Run: headless pygame with SDL's dummy video driver; simulated clock (each Clock.tick advances the game by its frame time, no real sleeping); random seed 0; keys injected as events and as key.get_pressed() state; no mouse input; restart key R tapped at the start of phases 3 and 4.
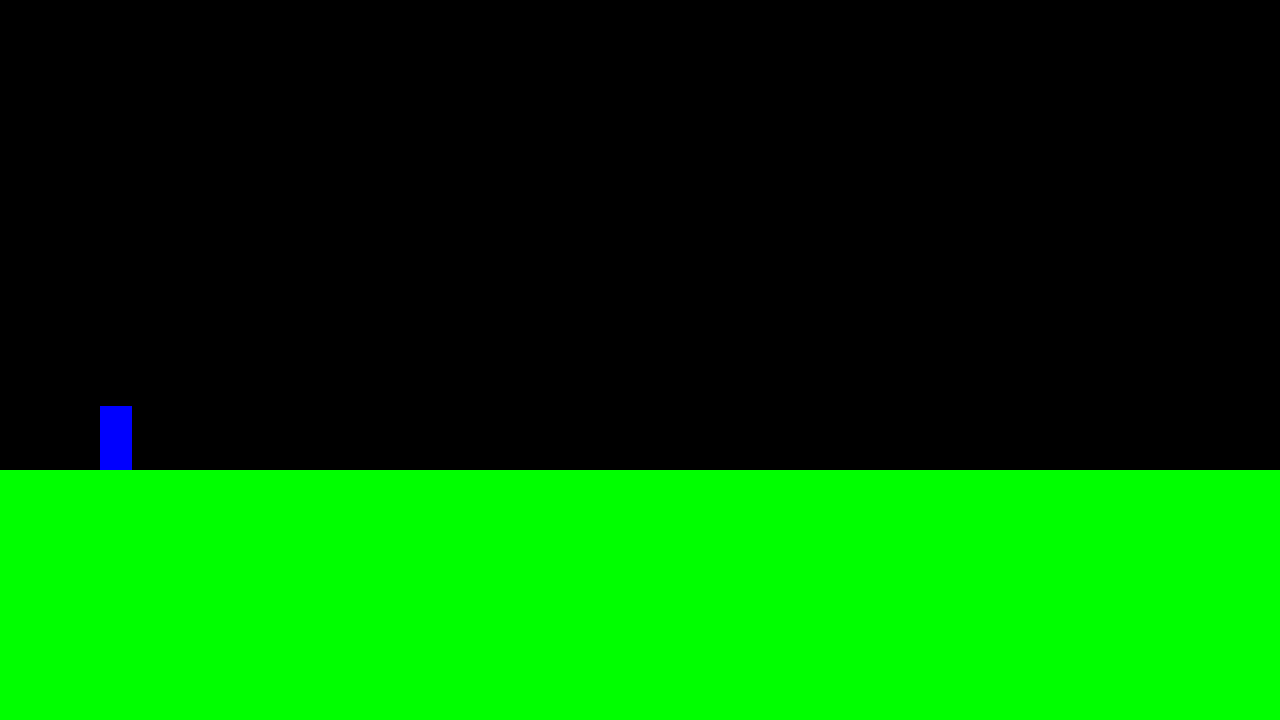
Frame 1 of 4 · flips 1–60 · no input
Frame 2 of 4 · flips 61–180 · tapped SPACE, RETURN · held RIGHT (→), D · screen unchanged from frame 1, image omitted
Frame 3 of 4 · flips 181–300 · tapped R · held DOWN (↓), S · screen unchanged from frame 2, image omitted
Frame 4 of 4 · flips 301–420 · tapped R · held LEFT (←), A, UP (↑), W · screen unchanged from frame 3, image omitted

The pygame program that drew these frames:

import pygame, sys
import random

#Global variables
screenWidth = 1280
screenHeight = 720
score = 0
collisionTolerance = 10
gameRunning = False
gameHasRun = False

groundRectHeight = 250

enemyVelocity = 5
enemyWidth = 32
enemyHeight = 64

pygame.init()
screen = pygame.display.set_mode((screenWidth, screenHeight))
clock = pygame.time.Clock()

class Player:
    def __init__(self, x, y):
        self.x = x
        self.width = 32
        self.height = 64
        self.y = y - self.height
        self.jumping = False
        self.originalYvelocity = 10
        self.yVelocity = self.originalYvelocity 
        self.gravity = .25
    
    def draw(self):
        pygame.draw.rect(screen, (0, 0, 255), (self.x, self.y, self.width, self.height))
    
    def jump(self):
        if keysPressed[pygame.K_SPACE]:
            self.jumping = True
        
        if self.jumping:
            self.y -= self.yVelocity
            self.yVelocity -= self.gravity

            
            if self.yVelocity < -self.originalYvelocity:
                self.jumping = False
                self.yVelocity = self.originalYvelocity

class Enemy:
    def __init__(self):
        self.width = enemyWidth
        self.height = enemyHeight
        self.x = screenWidth
        self.y = screenHeight - groundRectHeight - self.height
    
    def draw(self):
        pygame.draw.rect(screen, (255, 255, 255), (self.x, self.y, self.width, self.height))

def checkCollision(rect1, rect2):
    if rect1.colliderect(rect2):
        if abs(rect1.right) - abs(rect2.left) < collisionTolerance:
            return True
        if abs(rect1.bottom) - abs(rect2.top) < collisionTolerance:
            return True
    
player = Player(100, screenHeight - groundRectHeight)

enemyDistance = random.randint(75, 225)
enemyDistanceCounter = 0

enemyList = []

while True:
    for event in pygame.event.get():
        if event.type == pygame.QUIT or (event.type == pygame.KEYDOWN and event.key == pygame.K_ESCAPE):
            pygame.quit()
            sys.exit()
    
    keysPressed = pygame.key.get_pressed()
    
    screen.fill((0, 0, 0))
    pygame.draw.rect(screen, (0, 255, 0), (0, screenHeight - groundRectHeight, screenWidth, groundRectHeight))
    player.draw()

    if gameHasRun == False and gameRunning == False and keysPressed[pygame.K_SPACE]:
        gameRunning = True
    elif gameHasRun == True and gameRunning == False:
        print('Press R to replay')
        if keysPressed[pygame.K_r]:
            gameRunning = True

    if gameRunning:
        gameHasRun = True

        player.jump()
        player.draw()

        enemyDistanceCounter += 1

        if enemyDistanceCounter == enemyDistance:
            enemyList.append(Enemy())
            enemyDistanceCounter = 0
            enemyDistance = random.randint(75, 225)
        
        playerRect = pygame.Rect(player.x, player.y, player.width, player.height)
        for enemy in enemyList:
            enemyRect = pygame.Rect(enemy.x, enemy.y, enemy.width, enemy.height)
            if checkCollision(playerRect, enemyRect):
                gameRunning = False
                score = 0
                enemyList = []

            if enemy.x > -enemyWidth:
                enemy.draw()
                enemy.x -= 3.5
            else:
                enemyList = enemyList[1:]
        
        score += 1
        print(str(score))

    pygame.display.update()
    clock.tick(144)
    
